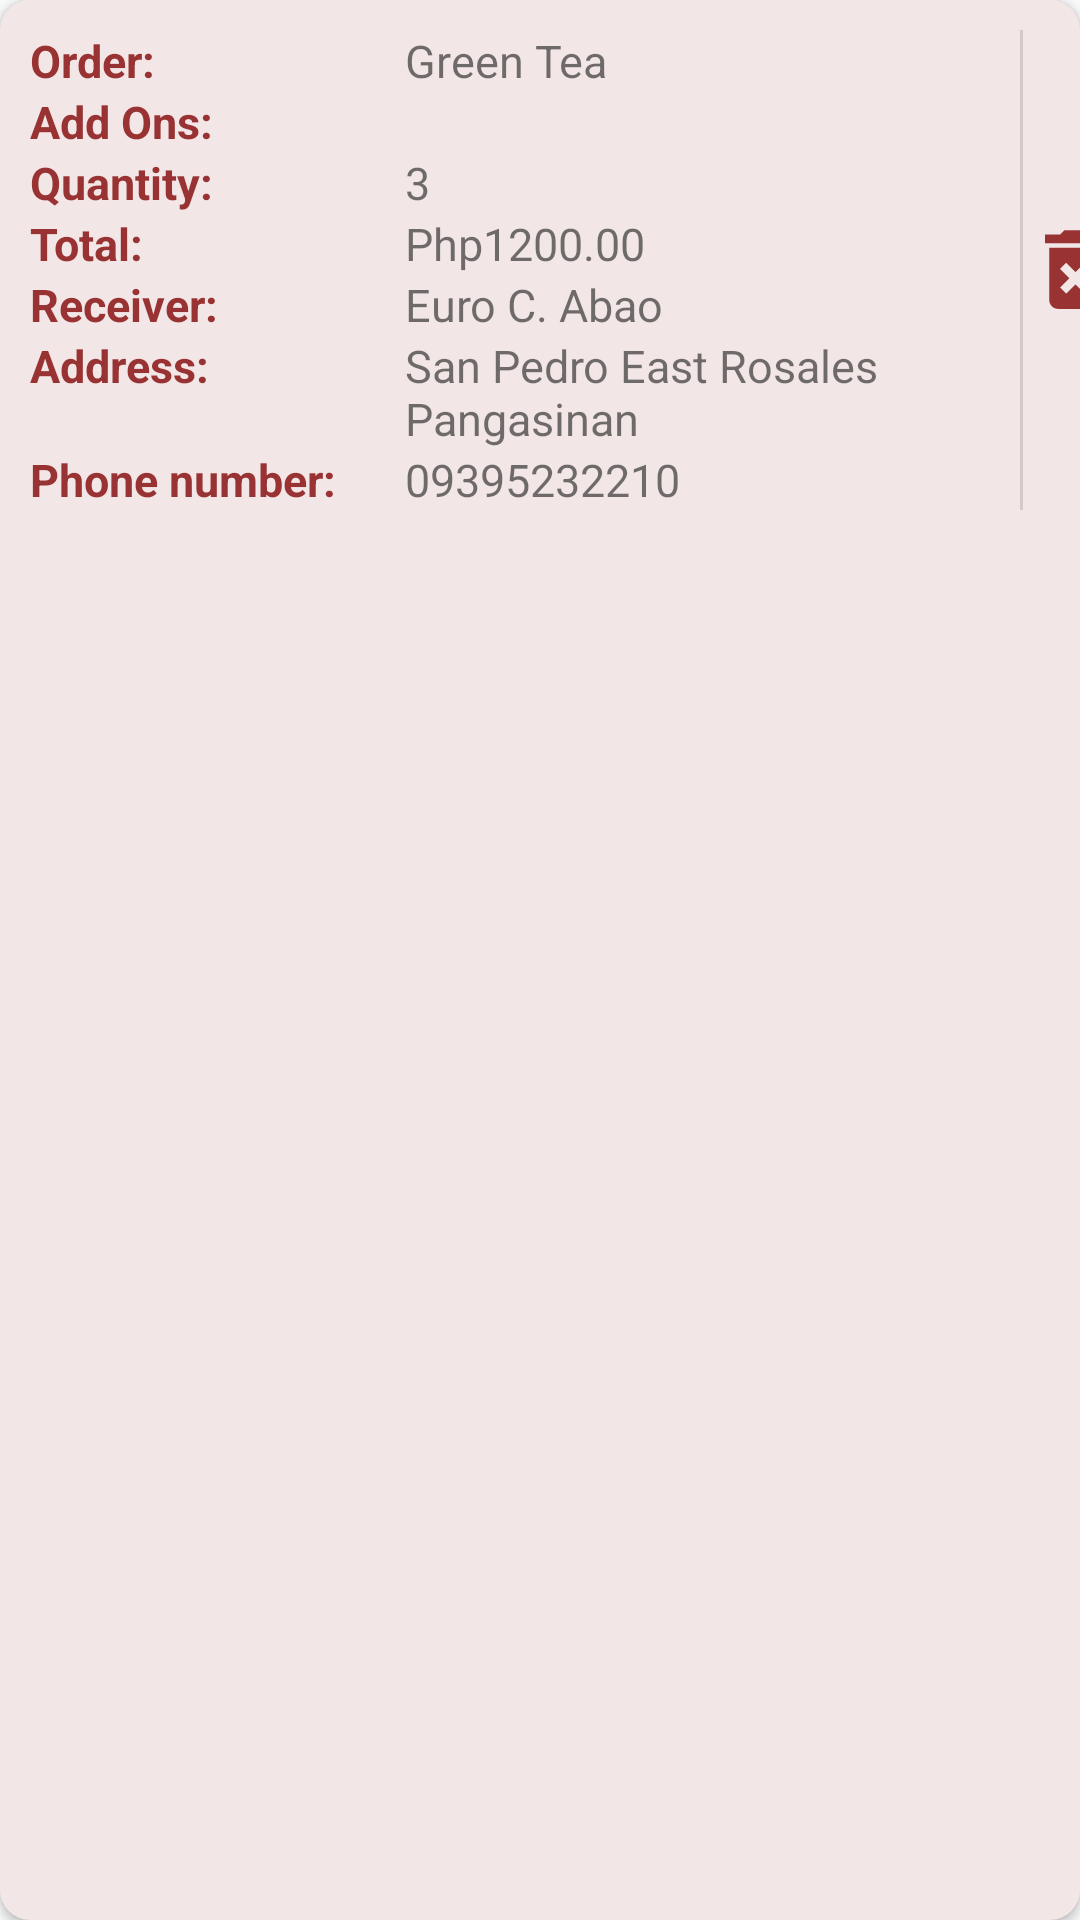

Android layout source for this screen:
<!-- AndroidManifest.xml: application theme Theme.MilkTeaLove -->
<!-- res/layout/list_layout.xml -->
<?xml version="1.0" encoding="utf-8"?>
<androidx.cardview.widget.CardView xmlns:android="http://schemas.android.com/apk/res/android"
    android:layout_width="match_parent"
    android:layout_height="wrap_content"
    xmlns:app="http://schemas.android.com/apk/res-auto"
    android:elevation="5dp"
    app:cardBackgroundColor="@color/lightpink"
    app:cardCornerRadius="10dp"
    android:orientation="horizontal"
    android:layout_marginLeft="20dp"
    android:layout_marginRight="20dp"
    android:layout_marginTop="20dp"
    android:layout_marginBottom="0dp">


    <LinearLayout
        android:layout_width="wrap_content"
        android:layout_height="wrap_content"
        android:orientation="horizontal">

        <LinearLayout
            android:layout_width="320dp"
            android:layout_height="wrap_content"
            android:layout_margin="10dp"
            android:orientation="vertical">

            <LinearLayout
                android:layout_width="wrap_content"
                android:layout_height="wrap_content"
                android:orientation="horizontal">

                <TextView
                    android:layout_width="120dp"
                    android:layout_height="wrap_content"
                    android:text="Order:"
                    android:textColor="@color/maroon"
                    android:textSize="15dp"
                    android:textStyle="bold"/>

                <TextView
                    android:id="@+id/tvOrderNameAndSize"
                    android:layout_width="wrap_content"
                    android:layout_height="wrap_content"
                    android:text="Green Tea"
                    android:layout_marginLeft="5dp"
                    android:textSize="15dp"/>

            </LinearLayout>

            <LinearLayout
                android:layout_width="wrap_content"
                android:layout_height="wrap_content"
                android:orientation="horizontal">

                <TextView
                    android:layout_width="120dp"
                    android:layout_height="wrap_content"
                    android:text="Add Ons:"
                    android:textColor="@color/maroon"
                    android:textSize="15dp"
                    android:textStyle="bold"/>

                <TextView
                    android:id="@+id/tvAddons"
                    android:layout_width="wrap_content"
                    android:layout_height="wrap_content"
                    android:layout_marginLeft="5dp"
                    android:textSize="15dp"/>

            </LinearLayout>

            <LinearLayout
                android:layout_width="wrap_content"
                android:layout_height="wrap_content"
                android:orientation="horizontal">

                <TextView
                    android:layout_width="120dp"
                    android:layout_height="wrap_content"
                    android:text="Quantity:"
                    android:textColor="@color/maroon"
                    android:textSize="15dp"
                    android:textStyle="bold"/>

                <TextView
                    android:id="@+id/tvQuantity"
                    android:layout_width="wrap_content"
                    android:layout_height="wrap_content"
                    android:text="3"
                    android:layout_marginLeft="5dp"
                    android:textSize="15dp"/>

            </LinearLayout>



            <LinearLayout
                android:layout_width="wrap_content"
                android:layout_height="wrap_content"
                android:orientation="horizontal">

                <TextView
                    android:layout_width="120dp"
                    android:layout_height="wrap_content"
                    android:text="Total:"
                    android:textColor="@color/maroon"
                    android:textSize="15dp"
                    android:textStyle="bold"/>

                <TextView
                    android:id="@+id/tvPrice"
                    android:layout_width="wrap_content"
                    android:layout_height="wrap_content"
                    android:text="Php1200.00"
                    android:layout_marginLeft="5dp"
                    android:textSize="15dp"/>

            </LinearLayout>

            <LinearLayout
                android:layout_width="wrap_content"
                android:layout_height="wrap_content"
                android:orientation="horizontal">

                <TextView
                    android:layout_width="120dp"
                    android:layout_height="wrap_content"
                    android:text="Receiver:"
                    android:textColor="@color/maroon"
                    android:textSize="15dp"
                    android:textStyle="bold"/>

                <TextView
                    android:id="@+id/tvReceiver"
                    android:layout_width="wrap_content"
                    android:layout_height="wrap_content"
                    android:text="Euro C. Abao"
                    android:layout_marginLeft="5dp"
                    android:textSize="15dp"/>

            </LinearLayout>

            <LinearLayout
                android:layout_width="wrap_content"
                android:layout_height="wrap_content"
                android:orientation="horizontal">

                <TextView
                    android:layout_width="120dp"
                    android:layout_height="wrap_content"
                    android:text="Address:"
                    android:textColor="@color/maroon"
                    android:textSize="15dp"
                    android:textStyle="bold"/>

                <TextView
                    android:id="@+id/tvAddress"
                    android:layout_width="wrap_content"
                    android:layout_height="wrap_content"
                    android:text="San Pedro East Rosales Pangasinan"
                    android:layout_marginLeft="5dp"
                    android:textSize="15dp"/>

            </LinearLayout>

            <LinearLayout
                android:layout_width="wrap_content"
                android:layout_height="wrap_content"
                android:orientation="horizontal">

                <TextView
                    android:layout_width="120dp"
                    android:layout_height="wrap_content"
                    android:text="Phone number:"
                    android:textColor="@color/maroon"
                    android:textSize="15dp"
                    android:textStyle="bold"/>

                <TextView
                    android:id="@+id/tvNumber"
                    android:layout_width="wrap_content"
                    android:layout_height="wrap_content"
                    android:text="09395232210"
                    android:layout_marginLeft="5dp"
                    android:textSize="15dp"/>

            </LinearLayout>

        </LinearLayout>

        <View
            android:id="@+id/divider"
            android:layout_width="1dp"
            android:layout_height="match_parent"
            android:layout_marginTop="10dp"
            android:layout_marginBottom="10dp"
            android:background="?android:attr/listDivider" />

        <ImageView
            android:id="@+id/btnDelete"
            android:layout_width="35dp"
            android:layout_height="35dp"
            android:layout_gravity="center_vertical"
            android:background="@drawable/delete" />

    </LinearLayout>


</androidx.cardview.widget.CardView>
<!-- resources referenced by this layout -->
<resources>
  <color name="lightpink">#f2e6e6</color>
  <color name="maroon">#993333</color>
  <!-- drawable delete (drawable) -->
  <vector android:height="24dp" android:tint="#993333"
      android:viewportHeight="24" android:viewportWidth="24"
      android:width="24dp" xmlns:android="http://schemas.android.com/apk/res/android">
      <path android:fillColor="@android:color/white" android:pathData="M6,19c0,1.1 0.9,2 2,2h8c1.1,0 2,-0.9 2,-2L18,7L6,7v12zM8.46,11.88l1.41,-1.41L12,12.59l2.12,-2.12 1.41,1.41L13.41,14l2.12,2.12 -1.41,1.41L12,15.41l-2.12,2.12 -1.41,-1.41L10.59,14l-2.13,-2.12zM15.5,4l-1,-1h-5l-1,1L5,4v2h14L19,4z"/>
  </vector>
  <style name="Theme.MilkTeaLove" parent="Theme.AppCompat.DayNight.NoActionBar">
          
          <item name="colorPrimary">@color/purple_500</item>
          <item name="colorPrimaryVariant">@color/maroon</item>
          <item name="colorOnPrimary">@color/white</item>
          
          <item name="colorSecondary">@color/teal_200</item>
          <item name="colorSecondaryVariant">@color/teal_700</item>
          <item name="colorOnSecondary">@color/black</item>
          
          <item name="android:statusBarColor" tools:targetApi="l">?attr/colorPrimaryVariant</item>
          
      </style>
  <color name="purple_500">#FF6200EE</color>
  <color name="white">#FFFFFFFF</color>
  <color name="teal_200">#FF03DAC5</color>
  <color name="teal_700">#FF018786</color>
  <color name="black">#FF000000</color>
</resources>
